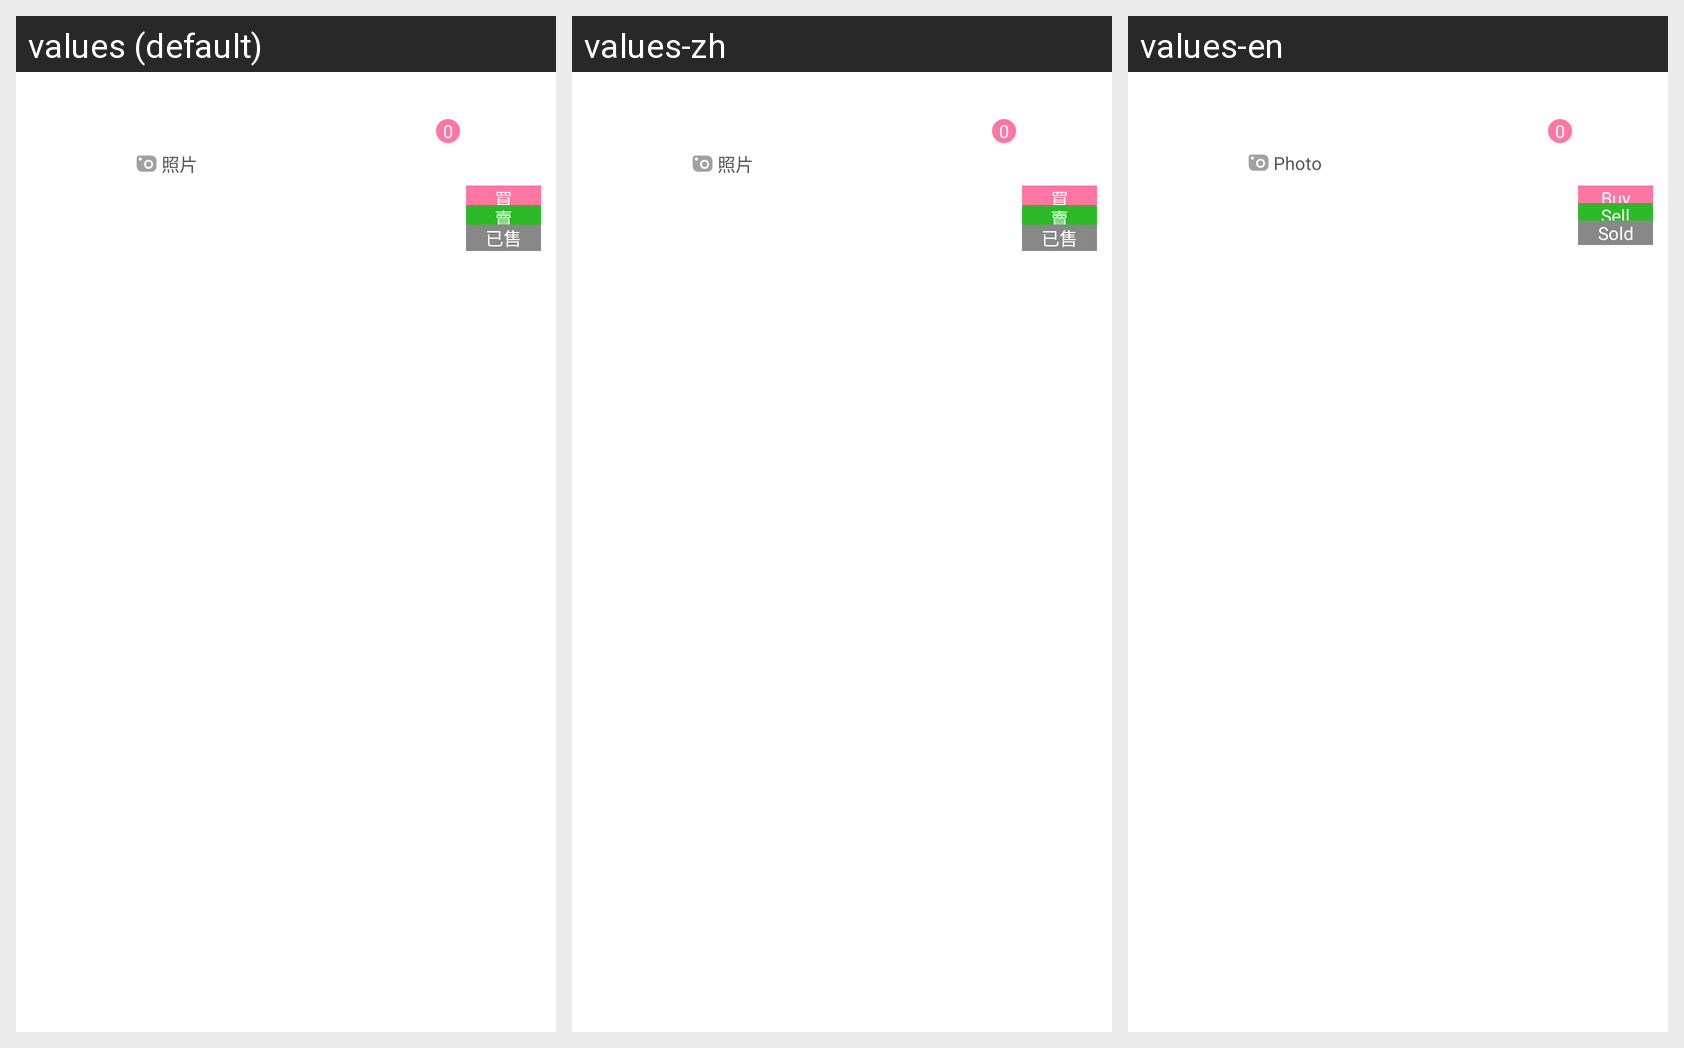

Strings drawn on this Android screen and how each of the app's shown locales translates them:
Android screen res/layout/conversation_list_item.xml rendered under 3 locales, left to right: values (default), values-zh, values-en. Device: Nexus 5 (rendered at 1080×1920; each locale shown at half size, 540×960, under a caption strip naming it); theme AppTheme.
Strings drawn on this screen, with the default value and each locale's value (text and hints the layout hard-codes, and strings that could not be matched under every locale, appear in the picture but are not listed):

image
  values: 照片
  values-zh: 照片
  values-en: Photo

pm_buy
  values: 買
  values-zh: 買
  values-en: Buy

pm_sell
  values: 賣
  values-zh: 賣
  values-en: Sell

pm_sold
  values: 已售
  values-zh: 已售
  values-en: Sold
